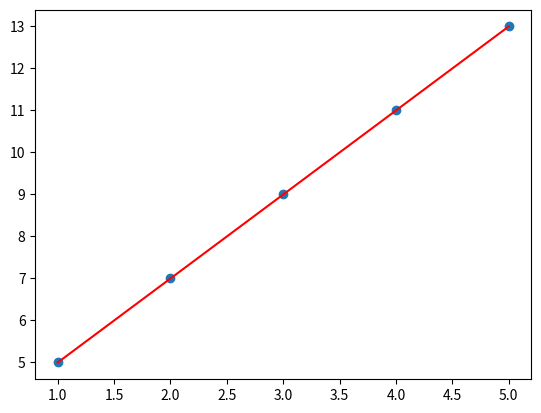

Source code (Python):
import numpy as np
import matplotlib.pyplot as plt

def gradient_descent(x, y):
    learning_rate = 0.01
    iterations = 10000
    w = 0
    b = 0
    
    m = x.shape[0]  
    cost_lst = list()
    w_lst = list()
    b_lst = list()
    for i in range(iterations):

        y_pred = w * x + b

        cost = (1/m) * np.sum((y_pred - y) ** 2)

        dw = (2/m) * np.sum((y_pred - y) * x)
        db = (2/m) * np.sum(y_pred - y)

        w = w - (learning_rate * dw)
        b = b - (learning_rate * db)

        cost_lst.append(cost)
        w_lst.append(w)
        b_lst.append(b)


        print(f"iteration: {i} cost: {cost}  w: {w}   b: {b}")

    min_cost = np.nanmin(cost_lst)
    a = cost_lst.index(min_cost)
    min_w = w_lst[a]
    min_b = b_lst[a]

    print(a)
    print(f"the final minimum cost is {min_cost}")
    print(f"the final minimum weight is {min_w}")
    print(f"the final minimum bias is {min_b}")

    return min_w, min_b



x = np.array([1, 2, 3, 4, 5])
y = np.array([5, 7, 9, 11, 13])

w, b = gradient_descent(x, y)
y_pred = w * x + b

plt.scatter(x,y)
plt.plot(x, y_pred, color='red')
plt.show()
